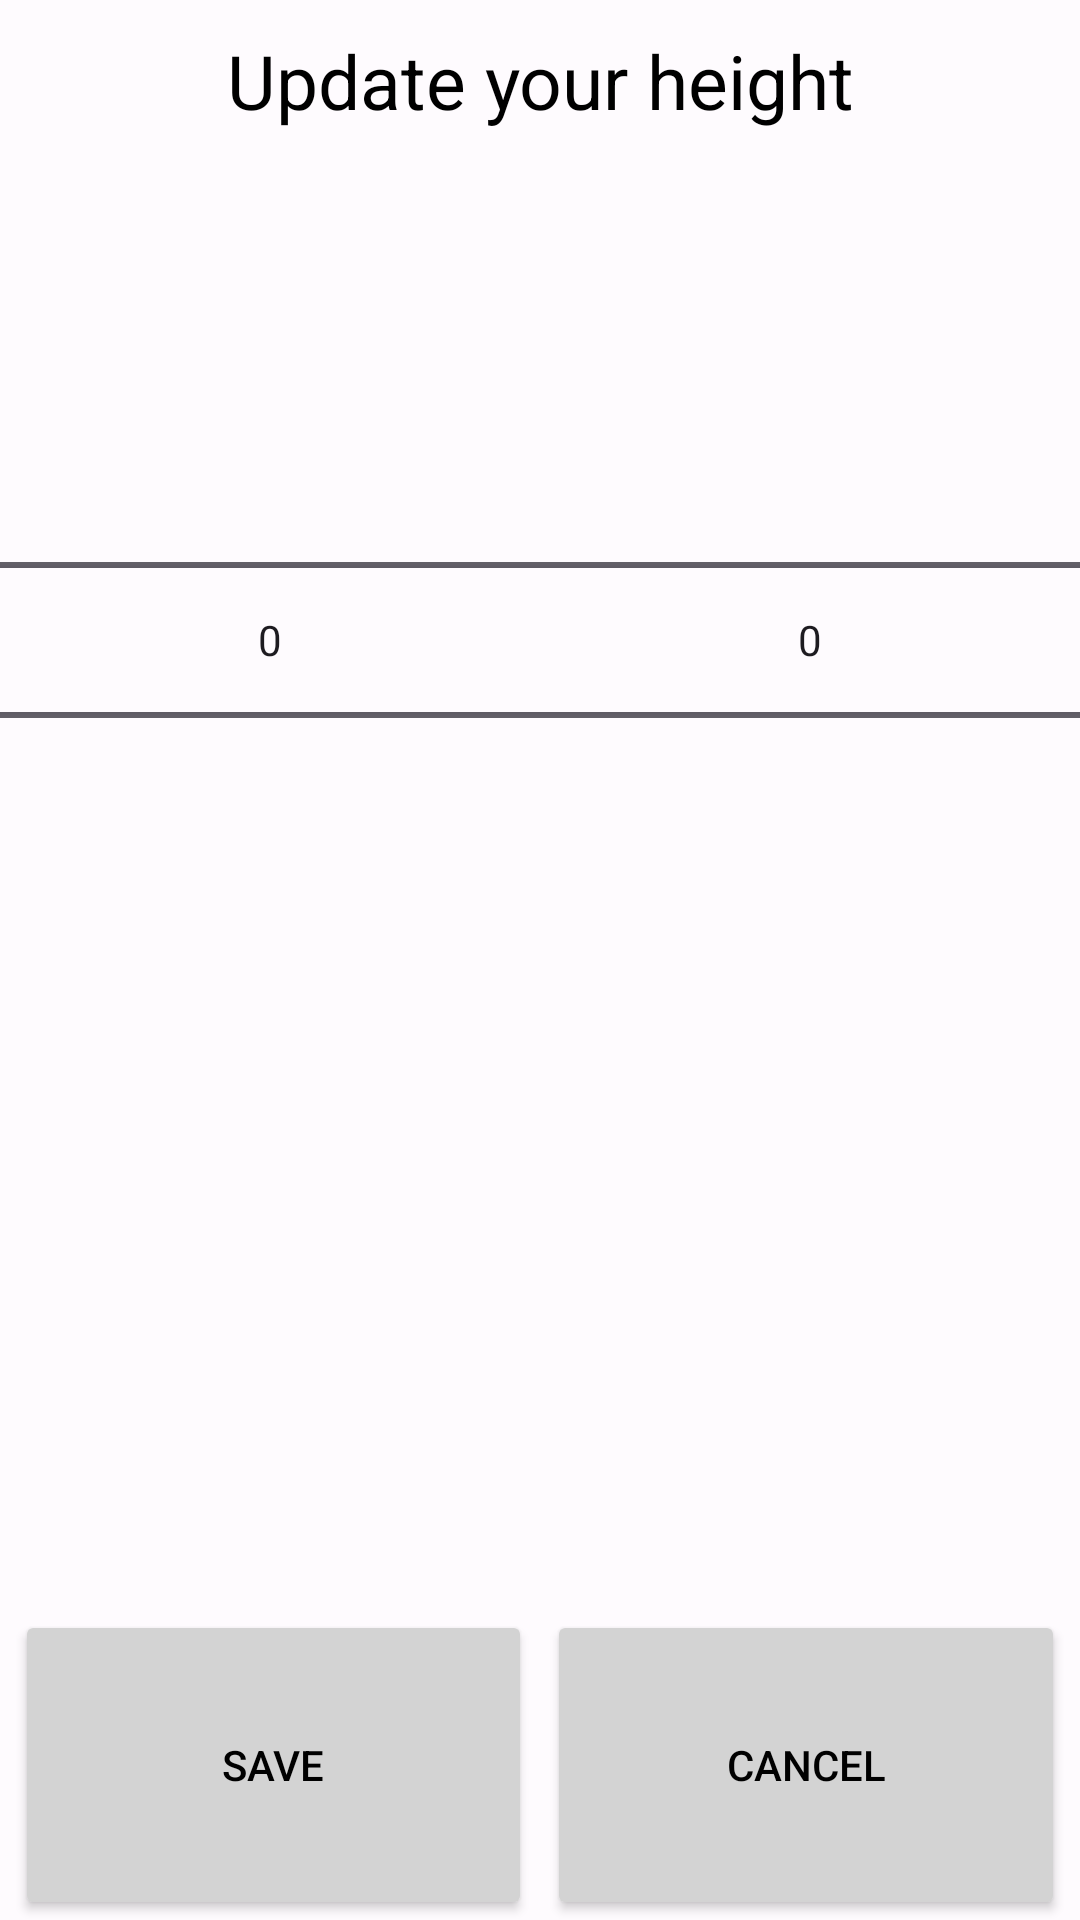

Reconstruct the res/layout file that produces this screen, plus the resources it refers to.
<!-- AndroidManifest.xml: application theme Theme.GetFitWithHenry -->
<!-- res/layout/height_input.xml -->
<?xml version="1.0" encoding="utf-8"?>
<LinearLayout xmlns:android="http://schemas.android.com/apk/res/android"
    android:layout_width="match_parent"
    android:orientation="vertical"
    android:layout_height="match_parent">
    <TextView
        android:id="@+id/heightText"
        android:layout_width="match_parent"
        android:layout_height="0dp"
        android:gravity="center_horizontal"
        android:textSize="25sp"
        android:layout_weight="1"
        android:layout_margin="10dp"
        android:textColor="@color/black"
        android:text="Update your height" />

    <LinearLayout
        android:orientation="horizontal"
        android:layout_width="match_parent"
        android:layout_height="0dp"
        android:layout_weight="4"
        >
        <NumberPicker
            android:id="@+id/heightInt"
            android:layout_width="0dp"
            android:layout_height="wrap_content"
            android:layout_weight="1"/>
        <NumberPicker
            android:id="@+id/heightDouble"
            android:layout_width="0dp"
            android:layout_height="wrap_content"
            android:layout_weight="1"/>
    </LinearLayout>

    <LinearLayout
        android:orientation="horizontal"
        android:layout_width="match_parent"
        android:layout_height="0dp"
        android:layout_weight="1">
        <Button
            android:id="@+id/saveHeight"
            android:text="Save"
            android:backgroundTint="#D3D3D3"
            android:textColor="@color/black"
            android:layout_width="0dp"
            android:layout_height="match_parent"
            android:layout_weight="1"
            android:layout_marginRight="5dp"
            android:layout_marginLeft="5dp"/>
        <Button
            android:id="@+id/cancelHeight"
            android:backgroundTint="#D3D3D3"
            android:text="Cancel"
            android:textColor="@color/black"
            android:layout_width="0dp"
            android:layout_height="match_parent"
            android:layout_weight="1"
            android:layout_marginRight="5dp"/>
    </LinearLayout>

</LinearLayout>
<!-- resources referenced by this layout -->
<resources>
  <color name="black">#FF000000</color>
  <color name="md_theme_light_primary">#465D90</color>
  <color name="md_theme_light_onPrimary">#FFFFFF</color>
  <color name="md_theme_light_primaryContainer">#D9E2FF</color>
  <color name="md_theme_light_onPrimaryContainer">#001944</color>
  <color name="md_theme_light_secondary">#5A5E6C</color>
  <color name="md_theme_light_onSecondary">#FFFFFF</color>
  <color name="md_theme_light_secondaryContainer">#DEE2F2</color>
  <color name="md_theme_light_onSecondaryContainer">#171B27</color>
  <color name="md_theme_light_tertiary">#6D586C</color>
  <color name="md_theme_light_onTertiary">#FFFFFF</color>
  <color name="md_theme_light_tertiaryContainer">#F6DAF3</color>
  <color name="md_theme_light_onTertiaryContainer">#261627</color>
  <color name="md_theme_light_error">#BA1A1A</color>
  <color name="md_theme_light_onError">#FFFFFF</color>
  <color name="md_theme_light_errorContainer">#FFDAD6</color>
  <color name="md_theme_light_onErrorContainer">#410002</color>
  <color name="md_theme_light_background">#FEFBFE</color>
  <color name="md_theme_light_onBackground">#1B1B1E</color>
  <color name="md_theme_light_surface">#FEFBFE</color>
  <color name="md_theme_light_onSurface">#1B1B1E</color>
  <color name="md_theme_light_surfaceVariant">#E2E2E9</color>
  <color name="md_theme_light_onSurfaceVariant">#45464C</color>
  <color name="md_theme_light_outline">#76777D</color>
  <color name="md_theme_light_inverseSurface">#303032</color>
  <color name="md_theme_light_inverseOnSurface">#F2F0F3</color>
  <color name="md_theme_light_inversePrimary">#AFC6FF</color>
  <style name="screenTransitionAnimation" parent="@android:style/Animation.Activity">
          <item name="android:activityOpenEnterAnimation">@animator/slide_in_right</item>
          <item name="android:activityOpenExitAnimation">@animator/slide_out_left</item>
          <item name="android:activityCloseEnterAnimation">@animator/slide_in_left</item>
          <item name="android:activityCloseExitAnimation">@animator/slide_out_right</item>
      </style>
</resources>
